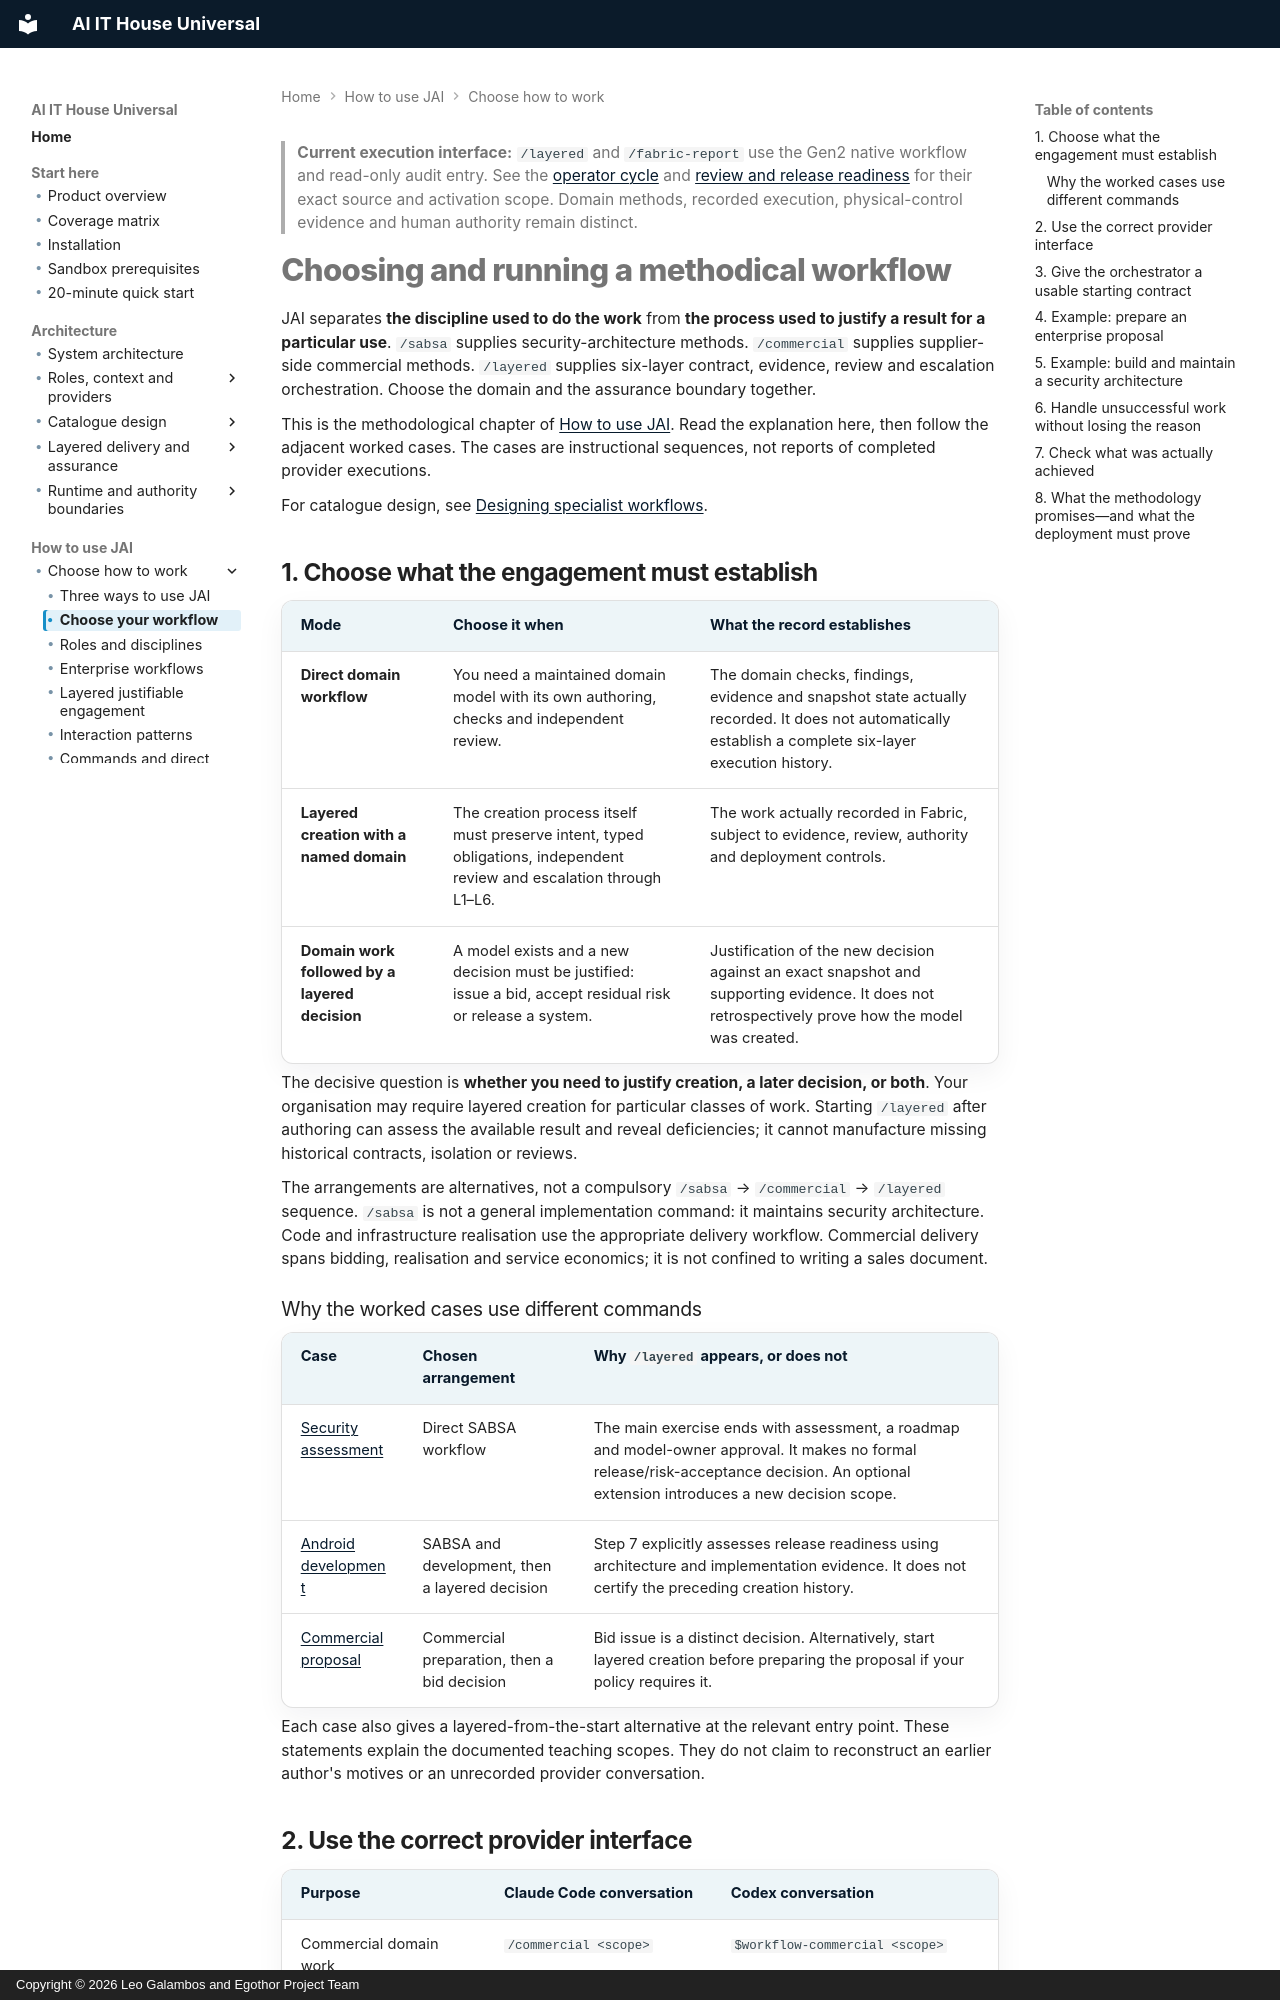

repository: leogalambos/JAI · page: using/methodical-workflows/index.html · generator: mkdocs · copyright: Copyright © 2026 Leo Galambos and Egothor Project Team

> **Current execution interface:** `/layered` and `/fabric-report` use the Gen2
> native workflow and read-only audit entry. See the
> [operator cycle](layered-engagement.md) and
> [review and release readiness](../operations/validation.md) for
> their exact source and activation scope. Domain methods, recorded execution,
> physical-control evidence and human authority remain distinct.

# Choosing and running a methodical workflow

JAI separates **the discipline used to do the work** from **the process used to justify a result for a particular use**. `/sabsa` supplies security-architecture methods. `/commercial` supplies supplier-side commercial methods. `/layered` supplies six-layer contract, evidence, review and escalation orchestration. Choose the domain and the assurance boundary together.

This is the methodological chapter of [How to use JAI](../examples/how-to-use-JAI/index.md). Read the explanation here, then follow the adjacent worked cases. The cases are instructional sequences, not reports of completed provider executions.

For catalogue design, see [Designing specialist workflows](../architecture/specialist-workflows.md).

## 1. Choose what the engagement must establish

| Mode | Choose it when | What the record establishes |
| --- | --- | --- |
| **Direct domain workflow** | You need a maintained domain model with its own authoring, checks and independent review. | The domain checks, findings, evidence and snapshot state actually recorded. It does not automatically establish a complete six-layer execution history. |
| **Layered creation with a named domain** | The creation process itself must preserve intent, typed obligations, independent review and escalation through L1–L6. | The work actually recorded in Fabric, subject to evidence, review, authority and deployment controls. |
| **Domain work followed by a layered decision** | A model exists and a new decision must be justified: issue a bid, accept residual risk or release a system. | Justification of the new decision against an exact snapshot and supporting evidence. It does not retrospectively prove how the model was created. |

The decisive question is **whether you need to justify creation, a later decision, or both**. Your organisation may require layered creation for particular classes of work. Starting `/layered` after authoring can assess the available result and reveal deficiencies; it cannot manufacture missing historical contracts, isolation or reviews.

The arrangements are alternatives, not a compulsory `/sabsa` → `/commercial` → `/layered` sequence. `/sabsa` is not a general implementation command: it maintains security architecture. Code and infrastructure realisation use the appropriate delivery workflow. Commercial delivery spans bidding, realisation and service economics; it is not confined to writing a sales document.

### Why the worked cases use different commands

| Case | Chosen arrangement | Why `/layered` appears, or does not |
| --- | --- | --- |
| [Security assessment](../examples/how-to-use-JAI/security-assessment.md) | Direct SABSA workflow | The main exercise ends with assessment, a roadmap and model-owner approval. It makes no formal release/risk-acceptance decision. An optional extension introduces a new decision scope. |
| [Android development](../examples/how-to-use-JAI/android-development.md) | SABSA and development, then a layered decision | Step 7 explicitly assesses release readiness using architecture and implementation evidence. It does not certify the preceding creation history. |
| [Commercial proposal](../capabilities/commercial-delivery.md#worked-proposal-from-discovery-to-bid-decision) | Commercial preparation, then a bid decision | Bid issue is a distinct decision. Alternatively, start layered creation before preparing the proposal if your policy requires it. |

Each case also gives a layered-from-the-start alternative at the relevant entry point. These statements explain the documented teaching scopes. They do not claim to reconstruct an earlier author's motives or an unrecorded provider conversation.
